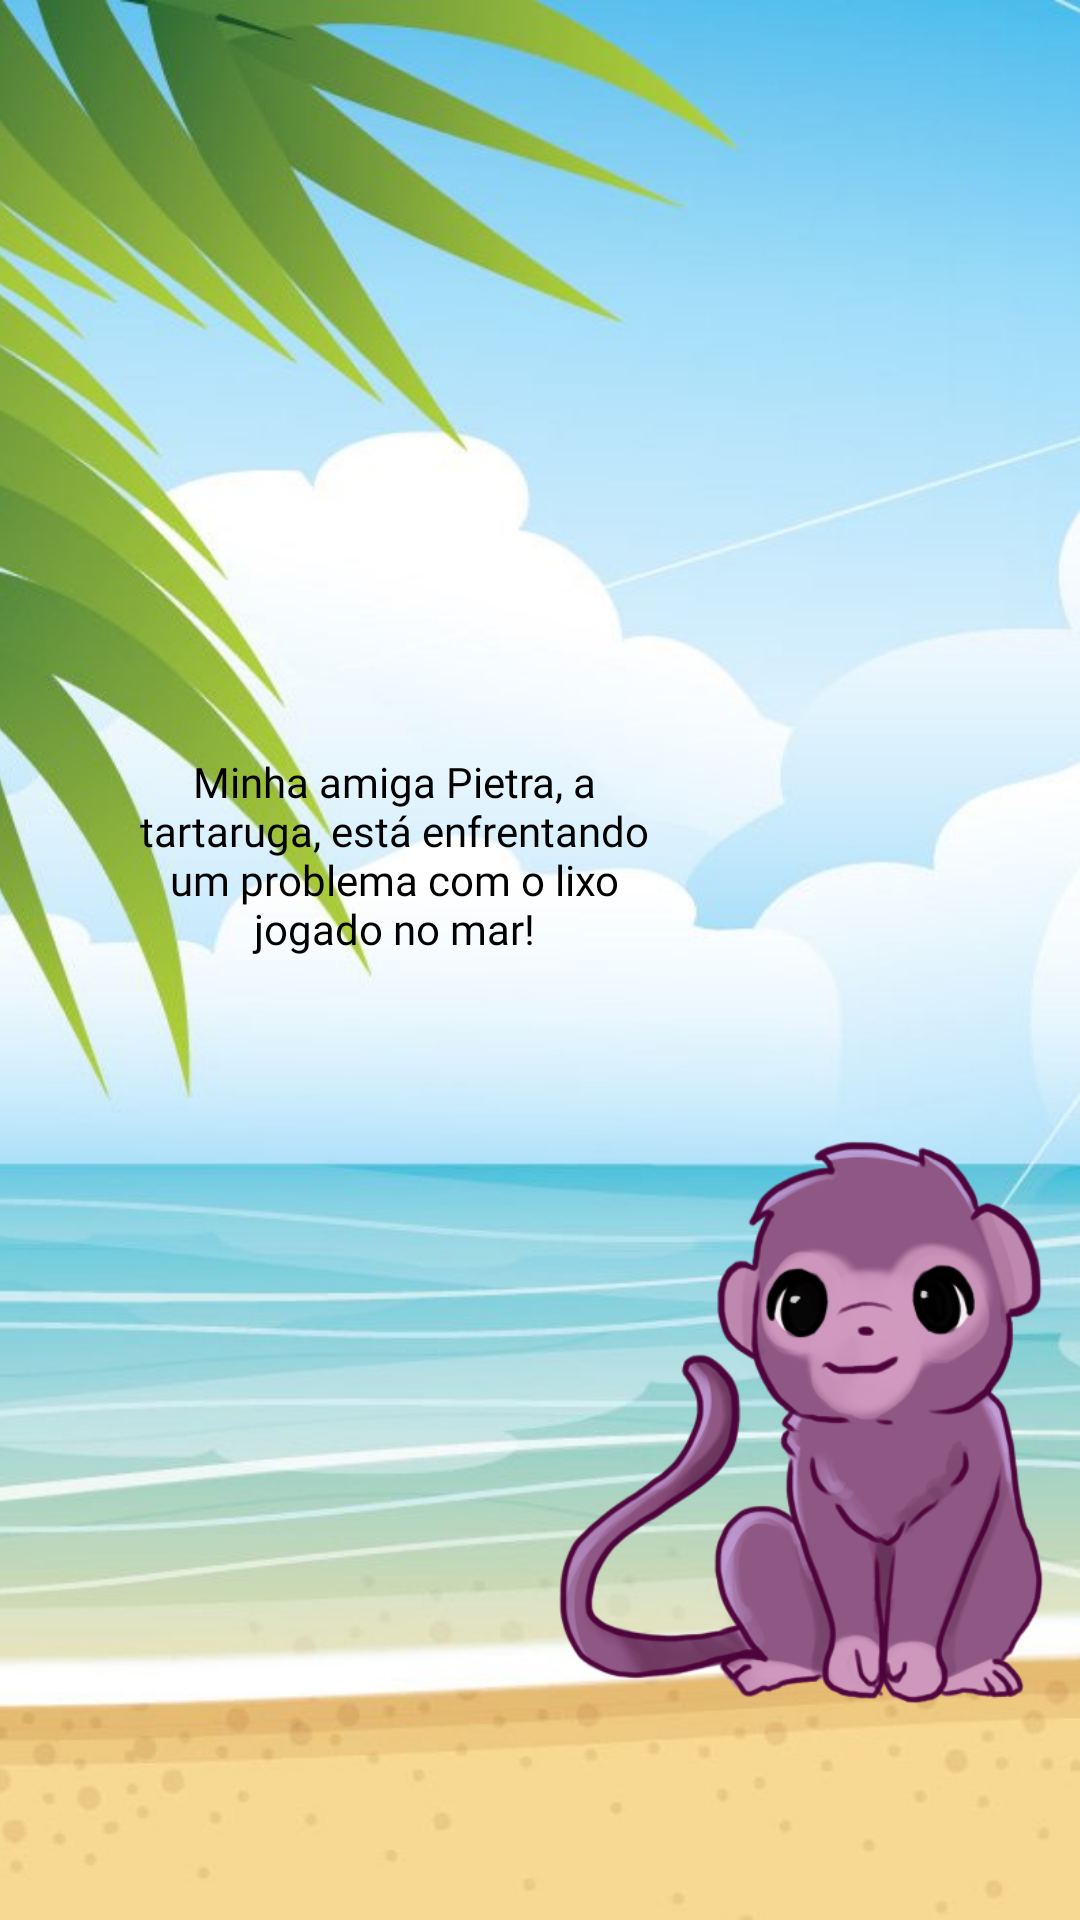

The Android layout XML behind this screen, and the referenced resources:
<!-- AndroidManifest.xml: application theme Theme.TupiKids -->
<!-- res/layout/activity_introducao1_fase2.xml -->
<?xml version="1.0" encoding="utf-8"?>
<androidx.constraintlayout.widget.ConstraintLayout xmlns:android="http://schemas.android.com/apk/res/android"
    xmlns:app="http://schemas.android.com/apk/res-auto"
    xmlns:tools="http://schemas.android.com/tools"
    android:layout_width="match_parent"
    android:layout_height="match_parent"
    android:background="@drawable/design_sem_nome__3_"
    tools:context=".introducao1_fase2">

    <ImageView
        android:id="@+id/tupi"
        android:layout_width="181dp"
        android:layout_height="203dp"
        android:layout_marginTop="-35dp"
        android:rotationY="0"
        app:layout_constraintEnd_toEndOf="parent"
        app:layout_constraintTop_toBottomOf="@+id/balao_fala"
        app:srcCompat="@drawable/tupi" />

    <ImageView
        android:id="@+id/balao_fala"
        android:layout_width="203dp"
        android:layout_height="205dp"
        android:layout_marginStart="30dp"
        android:layout_marginBottom="230dp"
        android:rotationY="180"
        app:layout_constraintBottom_toBottomOf="parent"
        app:layout_constraintStart_toStartOf="parent"
        app:srcCompat="@drawable/pinclipart_com_right_clipart_16746" />

    <TextView
        android:id="@+id/fala"
        android:layout_width="175dp"
        android:layout_height="140dp"
        android:layout_marginTop="10dp"
        android:fontFamily="@font/galindo"
        android:gravity="center"
        android:text="Minha amiga Pietra, a tartaruga, está enfrentando um problema com o lixo jogado no mar!"
        android:textColor="@color/black"
        android:textSize="14sp"
        android:visibility="visible"
        app:layout_constraintEnd_toEndOf="@+id/balao_fala"
        app:layout_constraintStart_toStartOf="@id/balao_fala"
        app:layout_constraintTop_toTopOf="@+id/balao_fala" />

    <Button
        android:id="@+id/botao_tela"
        style="@style/Widget.AppCompat.Button.Borderless"
        android:layout_width="match_parent"
        android:layout_height="match_parent"
        android:background="@android:color/transparent"
        android:backgroundTint="@android:color/transparent"
        android:onClick="passaDialogo"
        android:visibility="visible"
        app:iconTint="@android:color/transparent"
        app:layout_constraintBottom_toBottomOf="parent"
        app:layout_constraintEnd_toEndOf="parent"
        app:layout_constraintHorizontal_bias="0.0"
        app:layout_constraintStart_toStartOf="parent"
        app:layout_constraintTop_toTopOf="parent"
        app:layout_constraintVertical_bias="0.0"
        tools:ignore="SpeakableTextPresentCheck" />


</androidx.constraintlayout.widget.ConstraintLayout>
<!-- resources referenced by this layout -->
<resources>
  <!-- drawable design_sem_nome__3_: png bitmap (drawable, 911076 bytes) -->
  <!-- drawable tupi: png bitmap (drawable, 108133 bytes) -->
  <style name="Theme.TupiKids" parent="Theme.MaterialComponents.DayNight.NoActionBar">
          
          <item name="colorPrimary">@color/purple_500</item>
          <item name="colorPrimaryVariant">@color/purple_700</item>
          <item name="colorOnPrimary">@color/white</item>
          
          <item name="colorSecondary">@color/teal_200</item>
          <item name="colorSecondaryVariant">@color/teal_700</item>
          <item name="colorOnSecondary">@color/black</item>
          
          <item name="android:statusBarColor" tools:targetApi="l">?attr/colorPrimaryVariant</item>
          
      </style>
  <!-- not gathered from this repository: default colours our renderer supplied (Android Studio template values) -->
  <color name="purple_500">#FF6200EE</color>
  <color name="purple_700">#FF3700B3</color>
  <color name="teal_200">#FF03DAC5</color>
  <color name="teal_700">#FF018786</color>
  <color name="black">#FF000000</color>
  <color name="white">#FFFFFFFF</color>
</resources>
